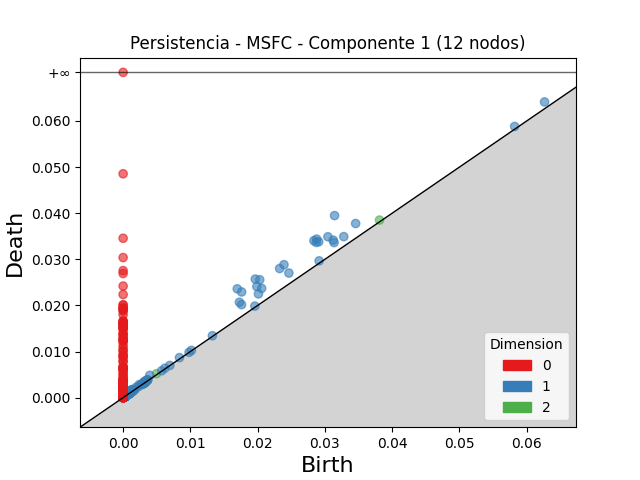

The file beside this chart, header and first rows:
dimension, birth, death
2, 0.03811, 0.03851
2, 0.004969, 0.00519
2, 0.0008984, 0.001034
2, 0.0009713, 0.00109
2, 0.001174, 0.00129
2, 0.001059, 0.001164
2, 0.000885, 0.0009778
2, 0.001494, 0.001585
2, 0.0007238, 0.0008133
2, 0.00116, 0.001246
2, 0.001026, 0.001108
2, 0.001086, 0.001162
2, 0.001143, 0.001219
2, 0.0009231, 0.000996
2, 0.000578, 0.0006504
2, 0.0004652, 0.0005357
2, 0.0008112, 0.0008771
2, 0.000813, 0.0008736
2, 0.0009819, 0.001042
2, 0.001016, 0.001075
2, 0.00125, 0.001307
2, 0.0005226, 0.0005775
2, 0.001154, 0.001206
2, 0.0005875, 0.0006402
2, 0.0008839, 0.0009349
2, 0.001112, 0.001163
2, 0.001163, 0.001212
2, 0.001039, 0.001087
2, 0.0009176, 0.0009638
2, 0.0004061, 0.0004512
2, 0.00136, 0.001404
2, 0.0005986, 0.0006428
2, 0.0005826, 0.0006263
2, 0.0009231, 0.0009641
2, 0.0009464, 0.0009872
2, 0.0009246, 0.0009618
2, 0.0004635, 0.0005001
2, 0.0004907, 0.0005263
2, 0.0005565, 0.000592
2, 0.001273, 0.001308
2, 0.0008885, 0.0009235
2, 0.001484, 0.001516
2, 0.00105, 0.001082
2, 0.000782, 0.0008135
2, 0.003261, 0.003292
2, 0.001246, 0.001277
2, 0.0009485, 0.0009777
2, 0.0006219, 0.0006499
2, 0.001088, 0.001116
2, 0.0005114, 0.0005391
2, 0.0004833, 0.0005109
2, 0.0005188, 0.0005461
2, 0.0007603, 0.0007849
2, 0.0009629, 0.0009861
2, 0.001014, 0.001037
2, 0.0004948, 0.0005173
2, 0.0005171, 0.0005392
2, 0.001043, 0.001064
2, 0.0004216, 0.0004429
2, 0.000587, 0.0006079
... 5,302 more rows
